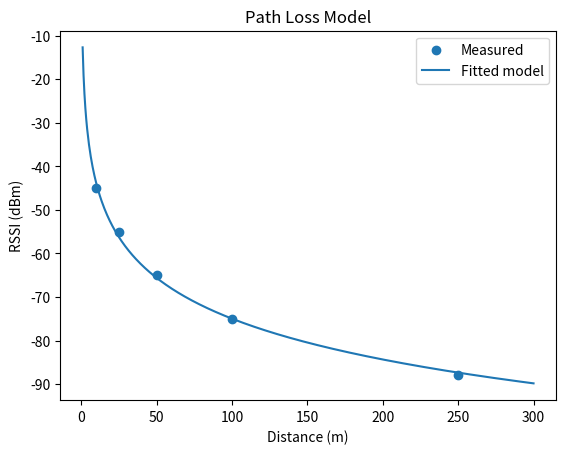

This figure's Python source:
import scipy
import numpy
from scipy.optimize import curve_fit
import matplotlib.pyplot as plt

distances = numpy.array([10, 25, 50, 100, 250])
rssi_values = numpy.array([-45, -55, -65, -75, -88])
d_smooth = numpy.linspace(1, 300, 500)

def path_loss_model(d, A, n):
    return A - 10 * n * numpy.log10(d)

def estimate_range(RSSI,A,n):
    return 10 ** ((A-RSSI) / (10*n))

popt, pcov = curve_fit(path_loss_model,distances,rssi_values)

print(popt)
print(pcov)

predicted_rssi = path_loss_model(d_smooth,popt[0],popt[1])

print(estimate_range(-65, popt[0], popt[1]))

plt.figure()
plt.scatter(distances, rssi_values, label='Measured')
plt.plot(d_smooth, predicted_rssi, label='Fitted model')
plt.xlabel('Distance (m)')
plt.ylabel('RSSI (dBm)')
plt.title('Path Loss Model')
plt.legend()
plt.savefig('path_loss.png')
